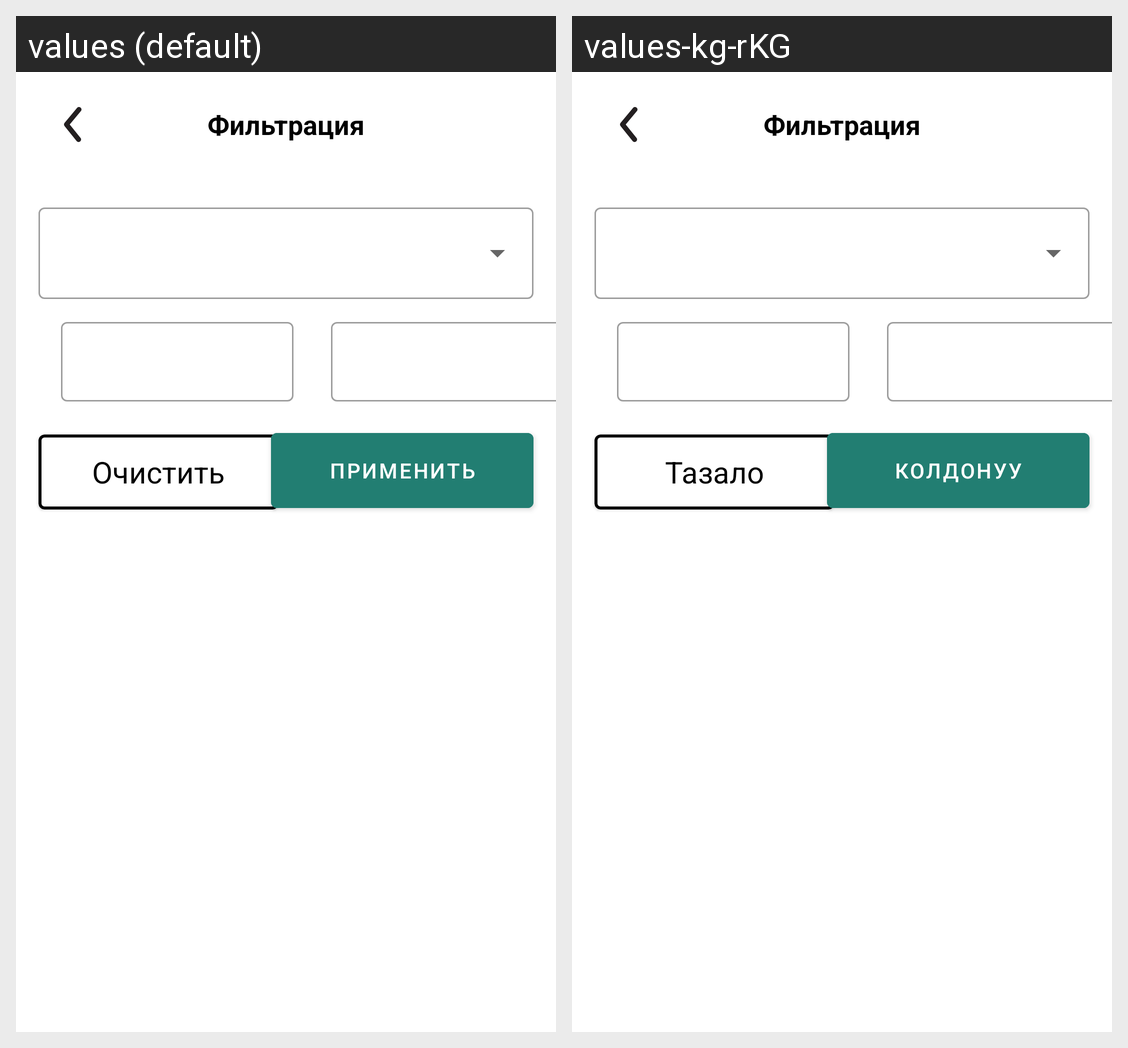

Locale-by-locale string values for the Android screen shown in this grid:
Android screen res/layout/fragment_filter.xml rendered under 2 locales, left to right: values (default), values-kg-rKG. Device: Nexus 5 (rendered at 1080×1920; each locale shown at half size, 540×960, under a caption strip naming it); theme Theme.Market_Nookat.
Strings drawn on this screen, with the default value and each locale's value (text and hints the layout hard-codes, and strings that could not be matched under every locale, appear in the picture but are not listed):

filtration
  values: Фильтрация
  values-kg-rKG: Фильтрация

clear
  values: Очистить
  values-kg-rKG: Тазало

apply
  values: Применить
  values-kg-rKG: Колдонуу
